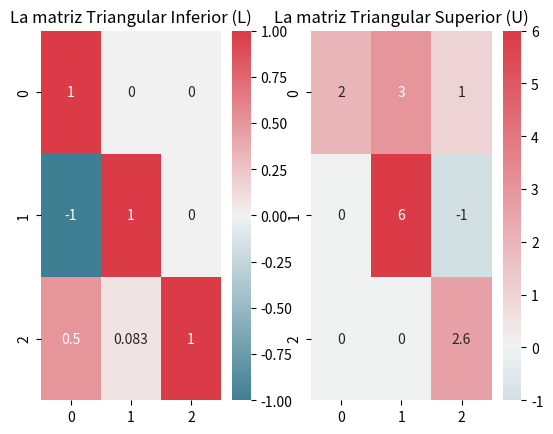
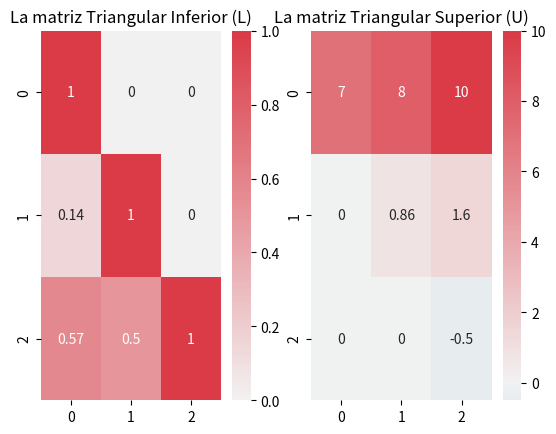
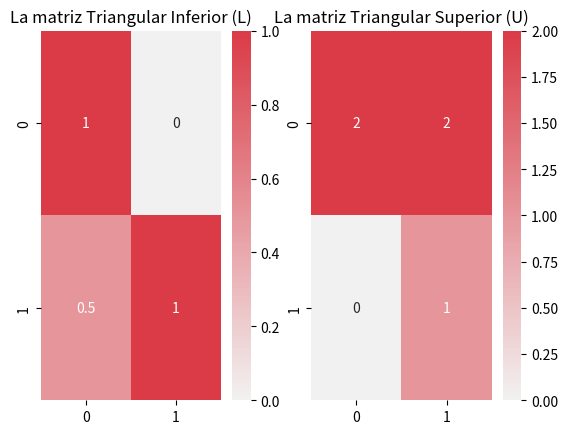

Reproduce these figures in Python, in order.
# TP Métodos Numéricos - 2023
# Alumna: Denise Martin

# Profesores: en las siguientes líneas estan comentadas todas las funciones con su explicación.
#           Si presiona el "play", podrá ver en la terminal toda la teoría escrita y los ejemplos
#           con la comprobación para cada caso: los que no pueden realizarse y los que sí. 
#           Para correr el programa es necesario tener instalado scipy y matplotlib. 

# Imports
import numpy as np
import scipy.linalg as linalg 
from scipy.linalg import lu
import matplotlib.pyplot as plt
import seaborn as sns

# Functions
## Square matrix
def my_square_matrix(A):
    A = np.array(A)
    # Revisa si el numero de Columnas es igual al de Filas
    if A.shape[0] != A.shape[1]:
        return False
    else:
        return True
    
## Inverts a matrix
def my_inverse(A):
    Am = np.matrix(A)
    # Para poder invertirse una matriz tiene por requisito ser cuadrada
    if my_square_matrix(A) == True :
            # Si es cuadrada verifica si se puede invertir
            Aa = np.array(A)
            # Se verifica su inversibilidad por determinante
            if np.linalg.det(Am) == 0:
                return print("No es inversible")
            else:
                Ainv = np.linalg.inv(Am)
                print("La matriz inversa es: \n", Ainv)
    
## Determinant of a square matrix
def det_2x2(A): 
        # Calcula el determinante manualmente
        diagonal_principal = A[0][0] * A[1][1] 
        diagonal_secundaria = A[0][1] * A[1][0] 
        return diagonal_principal - diagonal_secundaria 
 
def my_determinant(A): 
    N = len(A)
    # Verifica si la matriz que ingresa es 2*2
    if N == 2:
        det_2x2(A)
    else:     
        determinants = [] 
        # Determina las submatrices y calcula su determinante en la anterior funcion
        for i in range(N): 
            for j in range(N): 
                submatrix = [] 
                for k in range(N): 
                    if k != i: 
                        fila = [] 
                        for l in range(N): 
                            if l != j: 
                                fila.append(A[k][l]) 
                        submatrix.append(fila) 
                determinant = det_2x2(submatrix) 
                determinants.append(determinant) 
        # Acumula todos los determinantes de submatrices y verifica si alguno es cero
        if determinants.__contains__(0):
            return False
        else: return True

## Zero on diagonal
def my_zero_on_diagonal(A):
    N = len(A)
    # Itera por todos los valores de la diagonal verificando si alguno es cero
    for i in range(0,N-1) :
        if (A[i][i] == 0) :
            return False
    return True
 
## One on matrix
def my_ones_on_matrix(Z):
    N = len(Z)
    # Itera por todos los valores de la matriz verificando si alguno es uno
    num_ones = np.sum(Z == 1)
    return num_ones
 
## LU decomposition
def my_lu_decomposition(A):
    # Utilizando la biblioteca, se obtienen la matriz de permutacion, lower y upper
    P, L, U = lu(A)
    A = np.array(A)
    print("La matriz A es:")
    print_matrix_truncated(A)
    print(f"La matriz L es:")
    print_matrix_truncated(L)
    print(f"La matriz U es:")
    print_matrix_truncated(U)
    print_heat_map(L, U)
   
## LU method
def my_lu(A, B):
    # Verifica todos los casos teoricos donde no podria realizarse LU o donde no esta asegurada su convergencia
    if my_zero_on_diagonal(A) == False:
        return print("Algun Elemento en la diagonal es 0 y no puede resolverse por LU")
    else:
         if my_square_matrix(A) == False:
            print("La matriz debe ser una matriz cuadrada para resolverse por LU")
         else:
            if my_determinant(A) == False:
                print("La determinante de la matriz y submatrices debe ser distinta a cero \npara resolverse por LU")
            else:
                LU = linalg.lu_factor(A)
                # Resuelve por LU, obteniendo el vector solución         
                x = linalg.lu_solve(LU, B) 
                
                my_lu_decomposition(A)
                print(f"Para b = {B}")
                # Trunca los valores a un decimal
                np.set_printoptions(precision=1)
                print(f"La solucion es:\n", x)

## Operations count
def lu_decomposition_count(A):
    N = len(A)
    P, L, U = linalg.lu(A)
    # Verifica los 1 en la matriz U
    ones_on_U = my_ones_on_matrix(U)
    # Verifica los 1 en la matriz L, escontando los de la diagonal que ya estan considerados
    ones_on_L = my_ones_on_matrix(L) - len(L)

    # los 1 verificados en ambas matrices se descuentan del total ya que se desprecian como operaciones elementales
    op_count_L = N**2 - N - ones_on_L
    op_count_U = N**2 - ones_on_U
    op_count_A = op_count_L + op_count_U
        
    return op_count_A, op_count_L, op_count_U

## Print matrix
def print_matrix(A):
    a = np.array(A)
    for line in a:
        print ('  '.join(map(str, line)))
        
## Print matrix truncated
def print_matrix_truncated(A):
    a = np.array(A)
    for row in a: 
        # Si el valor es int lo imprime como tal, si es un float lo trunca a un decimal
        row_str = [f"{value:.1f}" if not value.is_integer() else f"{value:.0f}" for value in row]
        # Conversión del espacio para que sea parejo entre los valores
        row_str = [value.rjust(5) for value in row_str]
        # Los une para su implesión
        print(' '.join(row_str))

## Print matrix graphics
def print_heat_map(L, U):
    # Armado de dos columnas para ver en paralelo L y U
    fig, axs = plt.subplots(ncols=2)
    # Utiliza el mapa de calor desde el rojo como positivos hasta el azul como negativos
    cmap = sns.diverging_palette(220, 10, as_cmap=True)
    plt.title('Matrices L y U mediante Método LU')
    # Toma al cero como blanco y lo centra
    sns.heatmap(L, ax=axs[0], annot=True, cmap=cmap, center=0,)
    axs[0].set_title("La matriz Triangular Inferior (L)")
    sns.heatmap(U, ax=axs[1], annot=True, cmap=cmap, center=0,)
    axs[1].set_title("La matriz Triangular Superior (U)")
    plt.show()     

# Dataset
matrix_zero_in_diag =  ([[1,2,3],
                         [4,0,2],
                         [2,2,3]])

non_square_matrix = ([[1,2,3],
                     [2,2,3]])

zero_determinant_matrix = ([[3,1,4],
                           [-1,2,1],
                           [3,2,4]])

zero_determinant_submatrix = ([[1,2,3],
                               [4,8,2],
                               [2,2,3]])   

doable_matrix = ([[1,2,3],
                 [2,3,1],
                 [-2,3,-2]])

doable_matrix_2 = ([[1,2,3],
                 [4,5,6],
                 [7,8,10]])

doable_matrix_3 = ([[1,2],
                    [2,2]])

b_for_3by3_matrix = ([1,2,3])

b_for_2by2_matrix = ([1,2])

# Prints
## null) Task + Pres
print("                                                                                  ")
print("**********************************************************************************")
print("*                  METODOS NUMERICOS - 2023 - TP METODO LU                       *")
print("**********************************************************************************")
print("    • Alumna: Denise Martin")
print("                                                                                  ")
print("**********************************************************************************")
print("*                                    CONSIGNA                                    *")
print("**********************************************************************************")
print("  Para resolver la ecuación matricial Ax = b, el método LU, cuando es factible, lleva tres etapas.")
print("  Tomamos aquí sólo las dos últimas, y pedimos que para estas calculen cuántas operaciones ")
print("  elementales serán necesarias en el peor caso, dada A una matriz de nxn y dado b un vector de nx1.")

## I) Theory
print("                                                                                  ")
print("**********************************************************************************")
print("*                                      TEORIA                                    *")
print("**********************************************************************************")
print("  El Método de descomposición LU, también es conocido como factorización matricial.")
print("  Consiste en descomponer la matriz A en el producto de dos matrices:              ") 
print("    • una L (de Lower) triangular inferior,                                        ")
print("    • y otra U (de Upper) triangular superior.                                     ")
print("  Las matrices L y U pueden ser usadas para calcular el determinante de la matriz A")
print("  porque det(A) = det(L) det (U). Donde los determinantes de matrices triangulares ")
print("  son el producto de los elementos de sus diagonales. Como L posse todos 1 en su   ")
print("  diagonal, su determinante es 1, por lo que: det(A) = det(U)                      ")
print("                                                                                   ")
print("  Requisitos:                                                                      ")
print("    • La matriz principal debe ser cuadrada.                                      ")
print("    • No deben encontrarse ceros en su diagonal.                                   ")
print("    • La matriz principal y sus submatrices deben tener determinante distinto a cero.")
print("    • Si la matriz es inversible, podria haber mas de una descomposición posible. ")
print("    • Si la matriz no es singular existe una sola descomposición posible.         ")
print("                                                                                  ")
print("  *** Ejemplo Teorico de Calculode Operaciones en Matriz A de 3x3:           ***  ")
print("                                                                                  ")
print("**********************************************************************************")
print("                                                                                  ")
print(" CONSIGNA a):Determinar en función de n cuántas operaciones elementales lleva en  ")
print("             el peor caso despejar el vector y en la ecuación matricial Ly = b.   ")
print("                                                                                  ")
print("  Calculo de Operaciones de L (Lx = b):                                           ")
print("    • Cuando A es factorizable, la matriz L tiene la diagonal con 1 → Lii = 1      ")
print("    [ [1     0     0]           [Y1        [b1                                    ")
print("      [L21   1     0]      x     Y2    =    b2                                    ")
print("      [L31   L32   1] ]          Y3]        b3]                                   ")
print("    • Esta ecuación matricial la podemos expresar de la siguiente manera:         ")
print("    y1 * 1 = b1                          ---> 0 Operaciones                       ")
print("    y1 * L21 + y2 * 1 = b2               ---> 2 Operaciones                       ")
print("    y1 * L31 + y2 * L32 + y3 * 1 = b3    ---> 4 Operaciones                       ")
print("      Puede expresarse aqui entonces como: 2 * i - 2 por cada fila                ")
print("      En una matriz se puede expresar el total como: n^2 - n                      ")
print("    • Se comprueba para cada fila:                                                ")
print("    y1 = 2. 1 - 2 = 0                                                             ")
print("    y2 = 2. 2 - 2 = 2                                                             ")
print("    y3 =  2. 3 - 2 = 4                                                            ")
print("    • Se comprueba el total de operaciones:                                       ")
print("    total de operaciones en L = 3^2 - 3 = 9 - 3 = 6                               ")
print("                                                                                  ")
print("**********************************************************************************")
print("                                                                                  ")
print(" CONSIGNA b):Determinar en función de n cuántas operaciones elementales lleva en  ")
print("             el peor caso despejar el vector x en la ecuación matricial Ux = y.   ")
print("                                                                                  ")
print("  Calculo de Operaciones de U (Ux = y):                                           ")
print("    • Cuando A es factorizable, la matriz U puede tener o no unos en su diagonal  ")
print("    [ [U11  U12  U13]           [X1        [Y1                                    ")
print("      [0    U22  U23]      x     X2    =    Y2                                    ")
print("      [0    0    U33] ]          X3]        Y3]                                   ")
print("    • Esta ecuación matricial la podemos expresar de la siguiente manera:         ")
print("    x1 * U11 + x2 * U12 + x3 * U13 = y1  ---> 5 Operaciones                       ")
print("    x2 * U22 + x3 * U23 = y2             ---> 3 Operaciones                       ")
print("    x3 * U33 = y3                        ---> 1 Operacion                         ")
print("      Puede expresarse entonces como:  2.(n + 1 - i) - 1 por cada fila            ")
print("      En una matriz se puede expresar el total como: n^2                          ")
print("    x1 =  2. (3 + 1 - 1) - 1 = 5                                                  ")
print("    x2 =  2. (3 + 1 - 2) - 1 = 3                                                  ")
print("    x3 =  2. (3 + 1 - 3) - 1 = 1                                                  ")
print("    • Se comprueba el total de operaciones:                                       ")
print("    total de operaciones en U = 3^2 = 9                                           ")
print("                                                                                  ")
print("**********************************************************************************")
print("                                                                                  ")
print(" CONSIGNA c):Concluir respondiendo cuántas operaciones elementales requieren en   ")
print("             el peor caso las dos etapas (a) y (b) del método LU.                 ")
print("                                                                                  ")
print("  Suponiendo el peor caso donde U no tenga unos en sus diagonales, se requieren:  ")
print("  Total de operaciones L + Total de operaciones U = n^2 - 2 + n^2 = 2 * n^2 -n    ")
print("    • Se comprueba el total de operaciones para esta matriz de 3x3:               ")
print("    total de operaciones: 2 * 3^2 - 3 = 15 operaciones                            ")

## II) Examples
print("                                                                                  ")
print("**********************************************************************************")
print("*                                    EJEMPLOS                                    *")
print("**********************************************************************************")
print("    • Se comprueba si la matriz tiene algun cero en su diagonal:                 ")
print_matrix(matrix_zero_in_diag)
my_lu(matrix_zero_in_diag, b_for_3by3_matrix)
print("                                                                                  ")
print("    • Se comprueba si la matriz es cuadrada:                                      ")
print_matrix(non_square_matrix)
my_lu(non_square_matrix, b_for_3by3_matrix)
print("                                                                                  ")
print("    • Se comprueba si la matriz tiene determinante = 0: (en matriz hay det(0) ) ")
print_matrix(zero_determinant_matrix)
my_lu(zero_determinant_matrix, b_for_3by3_matrix)
print("                                                                                  ")
print("    • Se comprueba si la matriz tiene determinante = 0: (en submatriz hay det(0) )")
print_matrix(zero_determinant_submatrix)
print("      Verifica la submatriz:                                                      ")
print_matrix([row[0:2] for row in zero_determinant_submatrix[0:2]])
my_lu(zero_determinant_submatrix, b_for_3by3_matrix)
print("                                                                                  ")
print("    • Se emiten las matrices L y U de una matriz que cumple los requisitos:       ") 
my_lu(doable_matrix, b_for_3by3_matrix)
count_A, count_L, count_U = lu_decomposition_count(doable_matrix)
print(f"    • y se calcula la cantidad de operaciones totales que llevo: {count_A}       ") 
print(f"    • la cantidad de operaciones en L: {count_L}, y en U: {count_U}              ")
print("    Para Ly = b:                                                                  ")
print("    y1 * 1 = b1                          ---> 0 Operaciones                       ")
print("    y1 * -1 + y2 * 1 = b2                ---> 2 Operaciones                       ")
print("    y1 * 0.5 + y2 * 0.08 + y3 * 1 = b3   ---> 4 Operaciones                       ")
print("    • Se comprueba para cada fila:      2 * i - 2                                 ")
print("    y1 = 2. 1 - 2 = 0                                                             ")
print("    y2 = 2. 2 - 2 = 2                                                             ")
print("    y3 =  2. 3 - 2 = 4                                                            ")
print("                                                                                  ")
print("    Para Ux = y:                                                                  ")
print("    x1 * 2 + x2 * 3 + x3 * 1 = y1        ---> 4 Operaciones                       ")
print("    x2 * 6 + x3 * -1 = y2                ---> 3 Operaciones                       ")
print("    x3 * 2.5 = y3                        ---> 1 Operación                         ")
print("    • Se comprueba para cada fila:                                                ")
print("    x1 =  2. (3 + 1 - 1) - 1 = 5  como hay otro 1 en la matriz se descuenta -> 4  ")
print("    x2 =  2. (3 + 1 - 2) - 1 = 3                                                  ")
print("    x3 =  2. (3 + 1 - 3) - 1 = 1                                                  ")
print("                                                                                  ")
print("    Como A es una matriz inversible, entonces podría haber otra descomposicion LU ")
print("                                                                                  ")
print("    • Se emiten las matrices L y U de una matriz que cumple los requisitos:       ") 
my_lu(doable_matrix_2, b_for_3by3_matrix)
count_A, count_L, count_U = lu_decomposition_count(doable_matrix_2)
print(f"    • y se calcula la cantidad de operaciones totales que llevo: {count_A}       ") 
print(f"    • la cantidad de operaciones en L: {count_L}, y en U: {count_U}              ")
print("    Para Ly = b:                                                                  ")
print("    y1 * 1 = b1                          ---> 0 Operaciones                       ")
print("    y1 * 0.1 + y2 * 1 = b2               ---> 2 Operaciones                       ")
print("    y1 * 0.5 + y2 * 0.5 + y3 * 1 = b3    ---> 4 Operaciones                       ")
print("    • Se comprueba para cada fila:      2 * i - 2                                 ")
print("    y1 = 2. 1 - 2 = 0                                                             ")
print("    y2 = 2. 2 - 2 = 2                                                             ")
print("    y3 =  2. 3 - 2 = 4                                                            ")
print("                                                                                  ")
print("    Para Ux = y:                                                                  ")
print("    x1 * 7 + x2 * 8 + x3 * 10 = y1       ---> 5 Operaciones                       ")
print("    x2 * 0.8 + x3 * 1.5 = y2             ---> 3 Operaciones                       ")
print("    x3 * -0.5 = y3                       ---> 1 Operación                         ")
print("    • Se comprueba para cada fila:      2 * ( n + i - 1) - 1                      ")
print("    x1 =  2. (3 + 1 - 1) - 1 = 5                                                  ")
print("    x2 =  2. (3 + 1 - 2) - 1 = 3                                                  ")
print("    x3 =  2. (3 + 1 - 3) - 1 = 1                                                  ")
print("                                                                                  ")
print("    Como A es una matriz inversible, entonces podría haber otra descomposicion LU ")
print("                                                                                  ")
print("    • Se emiten las matrices L y U de una matriz que cumple los requisitos:       ") 
my_lu(doable_matrix_3, b_for_2by2_matrix)
count_A, count_L, count_U = lu_decomposition_count(doable_matrix_3)
print(f"    • y se calcula la cantidad de operaciones totales que llevo: {count_A}       ") 
print(f"    • la cantidad de operaciones en L: {count_L}, y en U: {count_U}              ")
print("    Para Ly = b:                                                                  ")
print("    y1 * 1 = b1                          ---> 0 Operaciones                       ")
print("    y1 * 0.5 + y2 * 1 = b2               ---> 2 Operaciones                       ")
print("    • Se comprueba para cada fila:     2 * i - 2                                  ")
print("    y1 = 2. 1 - 2 = 0                                                             ")
print("    y2 = 2. 2 - 2 = 2                                                             ")
print("                                                                                  ")
print("    Para Ux = y:                                                                  ")
print("    x1 * 2 + x2 * 2 = y1                 ---> 3 Operaciones                       ")
print("    x2 * 1 = y2                          ---> 0 Operaciones                       ")
print("    • Se comprueba para cada fila:  2 * ( n + i - 1) - n                          ")
print("    x1 =  2. (2 + 1 - 1) - 1 = 3                                                  ")
print("    x2 =  2. (2 + 1 - 2) - 1 = 1  como hay otro 1 en la matriz se descuenta -> 0  ")
print("                                                                                  ")
print("    Como A es una matriz inversible, entonces podría haber otra descomposicion LU ")

## III) Conclusions
print("                                                                                  ")
print("**********************************************************************************")
print("*                                  CONCLUSIONES                                  *")
print("**********************************************************************************")
print(" • El Método de descomposición LU, también es es un método semi-numérico, cuyo    ")
print("   criterio de convergencia no es del todo limpio. Como ventaja no requiere       ") 
print("   aproximación inicial, sin embargo continúa siendo un método donde se resuelven ")
print("   dos sistemas lineales.                                                         ")
print("                                                                                  ")
print(" • Es un método inestable ya que si alguno o varios elementos de la diagonal principal ")
print("   son cero, se debe premultiplicar la matriz por alguna elemental de permutación, ") 
print("   para poder aplicar la factorización.                                           ") 
print("                                                                                  ")
print(" • Es un método no tan utilizado ya que requiere matrices n*n que no son siempre  ")
print("   frecuentes.                                                                     ") 
print("                                                                                  ")
print(" • Se utiliza principalmente por su facilidad en resolucionde matrices triangulares.")
print("                                                                                  ")
print(" • Aqui se muetra la varificación de requisitos necesarios para realuzar LU, previo ")
print("   a la resución de la misma. Si pasa todas las verificaciones, se imprime las    ")
print("   matrices para ver las posibilidades de operaciones. En este caso pasa por un método")
print("   genérico, que se describió en la teoría, pero hay que considerar que en caso de")
print("   aparecer unos en la matriz U, deben descontarse operaciones: para ello se uso una")
print("   funcion para contabilizar los unos en la matriz U  y en la matriz L, por separado")
print("   y descontar así esas operaciones despreciadas.                                  ")
print("                                                                                  ")
print(" • NOTA: Las líneas 24 a 36 sirven para calcular la inversa de la matriz.         ")
print("         Como exede lo pedido por el TP ha quedado en desuso pero es funcional.   ")
print("         Se considera que el hecho de tener un determinante distinto a cero de la ")
print("         matriz, ya comprueba que es posible hacer la inversion de la misma.     ")
print("         Puede utilizarse en caso de querer imprimir la inversa de la matriz en cuestión.")
print("                                                                                  ")
